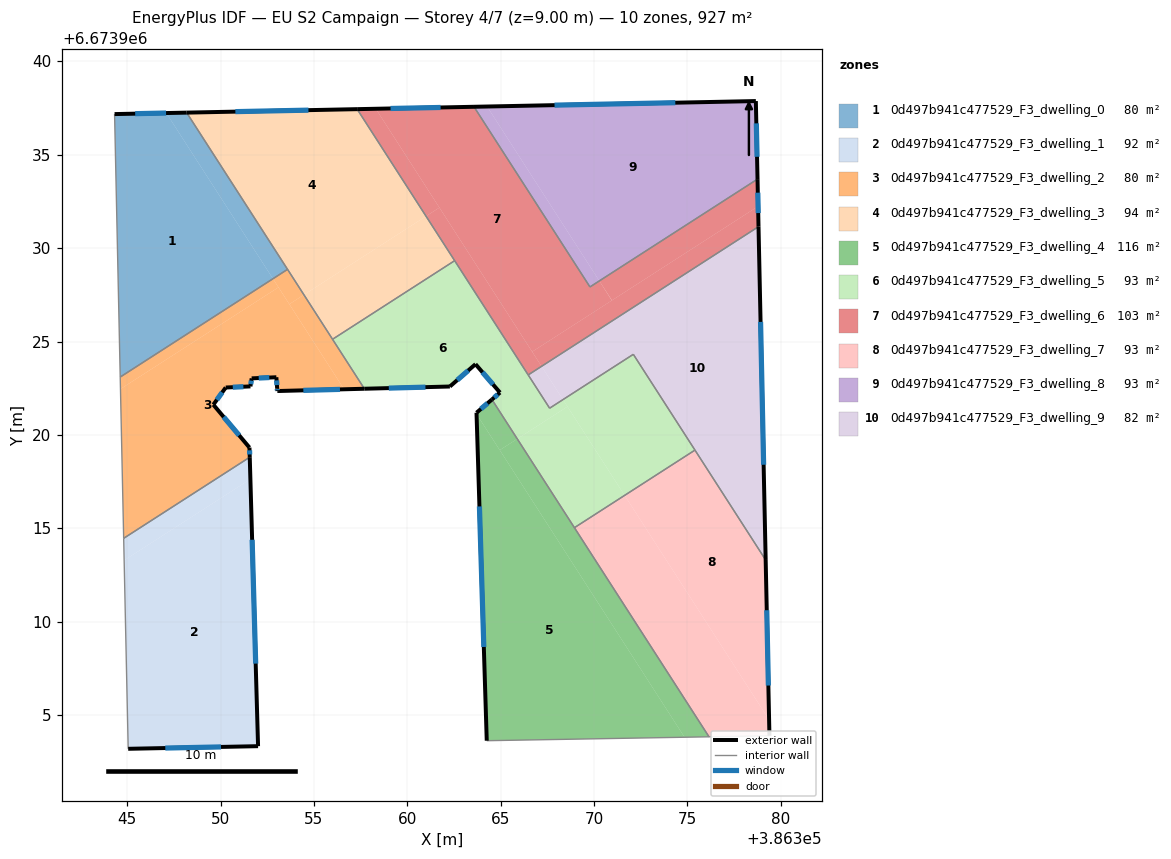
=== STOREY PLAN SPEC (per zone: floor XY polygon, exterior-wall plan segments, windows/doors) ===
zone 1: 0d497b941c477529_F3_dwelling_0  (80.3 m²)
  floor: (386347.10, 6673937.23) (386352.81, 6673928.36) (386344.63, 6673923.10) (386344.33, 6673937.18)
  floor: (386348.19, 6673937.26) (386353.59, 6673928.86) (386352.81, 6673928.36) (386347.10, 6673937.23)
  exterior wall: (386348.19, 6673937.26) – (386344.33, 6673937.18)  [3.9 m]
    window: (386347.08, 6673937.23) – (386345.43, 6673937.20)  [2.1 m²]
  interior walls: 3
zone 2: 0d497b941c477529_F3_dwelling_1  (92.4 m²)
  floor: (386351.60, 6673917.63) (386352.01, 6673903.33) (386345.05, 6673903.19) (386344.84, 6673913.28)
  floor: (386351.56, 6673918.81) (386351.60, 6673917.63) (386344.84, 6673913.28) (386344.81, 6673914.46)
  exterior wall: (386352.01, 6673903.33) – (386351.56, 6673918.81)  [15.5 m]
    window: (386351.88, 6673907.76) – (386351.69, 6673914.39)  [8.5 m²]
  exterior wall: (386345.05, 6673903.19) – (386352.01, 6673903.33)  [7.0 m]
    window: (386347.04, 6673903.23) – (386350.02, 6673903.29)  [3.8 m²]
  interior walls: 2
zone 3: 0d497b941c477529_F3_dwelling_2  (80.4 m²)
  floor: (386353.10, 6673927.90) (386356.61, 6673922.44) (386353.04, 6673922.35) (386352.99, 6673923.09) (386351.67, 6673923.03) (386351.60, 6673922.60) (386350.28, 6673922.54) (386349.61, 6673921.62) (386351.55, 6673919.32) (386351.56, 6673918.81) (386344.81, 6673914.46) (386344.64, 6673922.46)
  floor: (386352.81, 6673928.36) (386353.10, 6673927.90) (386344.64, 6673922.46) (386344.63, 6673923.10)
  floor: (386354.46, 6673927.50) (386357.70, 6673922.47) (386356.61, 6673922.44) (386353.68, 6673927.00)
  floor: (386353.59, 6673928.86) (386354.46, 6673927.50) (386353.68, 6673927.00) (386352.81, 6673928.36)
  exterior wall: (386353.03, 6673922.50) – (386353.04, 6673922.35)  [0.1 m]
    window: (386353.03, 6673922.46) – (386353.04, 6673922.39)  [0.1 m²]
  exterior wall: (386352.99, 6673923.09) – (386353.03, 6673922.50)  [0.6 m]
    window: (386353.00, 6673922.92) – (386353.02, 6673922.67)  [0.3 m²]
  exterior wall: (386351.67, 6673923.03) – (386352.99, 6673923.09)  [1.3 m]
    window: (386352.04, 6673923.05) – (386352.61, 6673923.07)  [0.7 m²]
  exterior wall: (386351.60, 6673922.60) – (386351.67, 6673923.03)  [0.4 m]
    window: (386351.62, 6673922.72) – (386351.65, 6673922.91)  [0.2 m²]
  exterior wall: (386350.28, 6673922.54) – (386351.60, 6673922.60)  [1.3 m]
    window: (386350.66, 6673922.56) – (386351.22, 6673922.58)  [0.7 m²]
  exterior wall: (386349.61, 6673921.62) – (386350.28, 6673922.54)  [1.1 m]
    window: (386349.80, 6673921.88) – (386350.09, 6673922.28)  [0.6 m²]
  exterior wall: (386351.55, 6673919.32) – (386349.61, 6673921.62)  [3.0 m]
    window: (386351.00, 6673919.98) – (386350.17, 6673920.96)  [1.7 m²]
  exterior wall: (386351.56, 6673918.81) – (386351.55, 6673919.32)  [0.5 m]
    window: (386351.56, 6673918.95) – (386351.55, 6673919.17)  [0.3 m²]
  exterior wall: (386353.13, 6673922.35) – (386357.70, 6673922.47)  [4.6 m]
    window: (386354.43, 6673922.39) – (386356.39, 6673922.44)  [2.5 m²]
  exterior wall: (386353.04, 6673922.35) – (386353.13, 6673922.35)  [0.1 m]
  interior walls: 5
zone 4: 0d497b941c477529_F3_dwelling_3  (93.6 m²)
  floor: (386357.31, 6673937.44) (386361.00, 6673931.71) (386354.46, 6673927.50) (386348.19, 6673937.26)
  floor: (386361.00, 6673931.71) (386362.53, 6673929.33) (386356.00, 6673925.12) (386354.46, 6673927.50)
  exterior wall: (386357.31, 6673937.44) – (386348.19, 6673937.26)  [9.1 m]
    window: (386354.71, 6673937.39) – (386350.79, 6673937.31)  [5.0 m²]
  interior walls: 4
zone 5: 0d497b941c477529_F3_dwelling_4  (116.1 m²)
  floor: (386363.71, 6673921.12) (386374.84, 6673903.81) (386364.25, 6673903.63)
  floor: (386364.53, 6673921.90) (386365.89, 6673919.79) (386364.95, 6673919.19) (386363.71, 6673921.12) (386363.71, 6673921.19)
  floor: (386365.89, 6673919.79) (386376.15, 6673903.84) (386374.84, 6673903.81) (386364.95, 6673919.19)
  exterior wall: (386363.71, 6673921.19) – (386364.25, 6673903.63)  [17.6 m]
    window: (386363.86, 6673916.17) – (386364.10, 6673908.65)  [9.7 m²]
  exterior wall: (386364.53, 6673921.90) – (386363.71, 6673921.19)  [1.1 m]
    window: (386364.29, 6673921.69) – (386363.94, 6673921.39)  [0.6 m²]
  interior walls: 3
zone 6: 0d497b941c477529_F3_dwelling_5  (93.2 m²)
  floor: (386362.53, 6673929.33) (386367.62, 6673921.43) (386368.33, 6673921.89) (386368.58, 6673921.52) (386365.89, 6673919.79) (386364.53, 6673921.90) (386364.96, 6673922.27) (386363.65, 6673923.79) (386362.28, 6673922.59) (386357.70, 6673922.47) (386356.00, 6673925.12)
  floor: (386372.10, 6673924.32) (386375.40, 6673919.19) (386371.63, 6673916.76) (386368.33, 6673921.89)
  floor: (386368.57, 6673921.52) (386371.63, 6673916.76) (386368.95, 6673915.03) (386365.89, 6673919.79)
  exterior wall: (386363.65, 6673923.79) – (386364.96, 6673922.27)  [2.0 m]
    window: (386364.03, 6673923.35) – (386364.59, 6673922.70)  [1.1 m²]
  exterior wall: (386362.28, 6673922.59) – (386363.65, 6673923.79)  [1.8 m]
    window: (386362.67, 6673922.93) – (386363.26, 6673923.45)  [1.0 m²]
  exterior wall: (386357.70, 6673922.47) – (386362.28, 6673922.59)  [4.6 m]
    window: (386359.01, 6673922.51) – (386360.97, 6673922.56)  [2.5 m²]
  exterior wall: (386364.96, 6673922.27) – (386364.53, 6673921.90)  [0.6 m]
    window: (386364.84, 6673922.16) – (386364.65, 6673922.00)  [0.3 m²]
  interior walls: 8
zone 7: 0d497b941c477529_F3_dwelling_6  (103.1 m²)
  floor: (386363.57, 6673937.57) (386369.78, 6673927.92) (386370.28, 6673928.25) (386370.95, 6673927.20) (386366.68, 6673924.46) (386358.31, 6673937.46)
  floor: (386378.78, 6673932.24) (386378.80, 6673931.15) (386367.19, 6673923.67) (386366.68, 6673924.46)
  floor: (386378.75, 6673933.70) (386378.78, 6673932.24) (386370.95, 6673927.20) (386370.28, 6673928.25)
  floor: (386358.31, 6673937.46) (386361.72, 6673932.17) (386361.00, 6673931.71) (386357.31, 6673937.44)
  floor: (386361.72, 6673932.17) (386367.19, 6673923.67) (386366.47, 6673923.21) (386361.00, 6673931.71)
  exterior wall: (386363.57, 6673937.57) – (386357.31, 6673937.44)  [6.3 m]
    window: (386361.78, 6673937.53) – (386359.10, 6673937.48)  [3.4 m²]
  exterior wall: (386378.80, 6673931.15) – (386378.75, 6673933.70)  [2.5 m]
    window: (386378.79, 6673931.88) – (386378.77, 6673932.97)  [1.4 m²]
  interior walls: 5
zone 8: 0d497b941c477529_F3_dwelling_7  (93.2 m²)
  floor: (386371.64, 6673916.76) (386379.37, 6673904.74) (386379.39, 6673903.89) (386376.15, 6673903.84) (386368.95, 6673915.03)
  floor: (386375.40, 6673919.19) (386379.19, 6673913.30) (386379.37, 6673904.74) (386371.64, 6673916.76)
  exterior wall: (386379.39, 6673903.89) – (386379.19, 6673913.30)  [9.4 m]
    window: (386379.33, 6673906.58) – (386379.24, 6673910.61)  [5.2 m²]
  interior walls: 4
zone 9: 0d497b941c477529_F3_dwelling_8  (92.7 m²)
  floor: (386378.66, 6673937.88) (386378.75, 6673933.70) (386370.28, 6673928.25) (386364.27, 6673937.58)
  floor: (386364.27, 6673937.58) (386370.19, 6673928.39) (386370.28, 6673928.25) (386369.78, 6673927.92) (386363.57, 6673937.57)
  exterior wall: (386378.75, 6673933.70) – (386378.66, 6673937.88)  [4.2 m]
    window: (386378.73, 6673934.89) – (386378.69, 6673936.68)  [2.3 m²]
  exterior wall: (386378.66, 6673937.88) – (386363.57, 6673937.57)  [15.1 m]
    window: (386374.35, 6673937.79) – (386367.88, 6673937.66)  [8.3 m²]
  interior walls: 2
zone 10: 0d497b941c477529_F3_dwelling_9  (82.3 m²)
  floor: (386367.19, 6673923.67) (386368.33, 6673921.89) (386367.62, 6673921.43) (386366.47, 6673923.21)
  floor: (386378.80, 6673931.15) (386379.19, 6673913.30) (386372.10, 6673924.32) (386368.33, 6673921.89) (386367.19, 6673923.67)
  exterior wall: (386379.19, 6673913.30) – (386378.80, 6673931.15)  [17.9 m]
    window: (386379.08, 6673918.40) – (386378.91, 6673926.05)  [9.8 m²]
  interior walls: 5

=== DERIVED (storey summary) ===
Building: EU S2 Campaign
Storey: 4 of 7  (floor level z = 9.00 m)
Storey gross floor area: 927.3 m²
Zones on this storey: 10
  - 0d497b941c477529_F3_dwelling_0: floor 80.3 m²; exterior wall 3.9 m (11.6 m²); 1 window(s) 2.1 m²; WWR 18.4%
  - 0d497b941c477529_F3_dwelling_1: floor 92.4 m²; exterior wall 22.4 m (67.3 m²); 2 window(s) 12.4 m²; WWR 18.4%
  - 0d497b941c477529_F3_dwelling_2: floor 80.4 m²; exterior wall 13.1 m (39.4 m²); 9 window(s) 7.2 m²; WWR 18.2%
  - 0d497b941c477529_F3_dwelling_3: floor 93.6 m²; exterior wall 9.1 m (27.4 m²); 1 window(s) 5.0 m²; WWR 18.4%
  - 0d497b941c477529_F3_dwelling_4: floor 116.1 m²; exterior wall 18.7 m (56.0 m²); 2 window(s) 10.3 m²; WWR 18.4%
  - 0d497b941c477529_F3_dwelling_5: floor 93.2 m²; exterior wall 9.0 m (26.9 m²); 4 window(s) 4.9 m²; WWR 18.4%
  - 0d497b941c477529_F3_dwelling_6: floor 103.1 m²; exterior wall 8.8 m (26.4 m²); 2 window(s) 4.9 m²; WWR 18.4%
  - 0d497b941c477529_F3_dwelling_7: floor 93.2 m²; exterior wall 9.4 m (28.2 m²); 1 window(s) 5.2 m²; WWR 18.4%
  - 0d497b941c477529_F3_dwelling_8: floor 92.7 m²; exterior wall 19.3 m (57.8 m²); 2 window(s) 10.6 m²; WWR 18.4%
  - 0d497b941c477529_F3_dwelling_9: floor 82.3 m²; exterior wall 17.9 m (53.6 m²); 1 window(s) 9.8 m²; WWR 18.4%
Zone adjacency (shared interzone walls):
  - 0d497b941c477529_F3_dwelling_0 ↔ 0d497b941c477529_F3_dwelling_2
  - 0d497b941c477529_F3_dwelling_0 ↔ 0d497b941c477529_F3_dwelling_3
  - 0d497b941c477529_F3_dwelling_1 ↔ 0d497b941c477529_F3_dwelling_2
  - 0d497b941c477529_F3_dwelling_2 ↔ 0d497b941c477529_F3_dwelling_3
  - 0d497b941c477529_F3_dwelling_2 ↔ 0d497b941c477529_F3_dwelling_5
  - 0d497b941c477529_F3_dwelling_3 ↔ 0d497b941c477529_F3_dwelling_5
  - 0d497b941c477529_F3_dwelling_3 ↔ 0d497b941c477529_F3_dwelling_6
  - 0d497b941c477529_F3_dwelling_4 ↔ 0d497b941c477529_F3_dwelling_5
  - 0d497b941c477529_F3_dwelling_4 ↔ 0d497b941c477529_F3_dwelling_7
  - 0d497b941c477529_F3_dwelling_5 ↔ 0d497b941c477529_F3_dwelling_6
  - 0d497b941c477529_F3_dwelling_5 ↔ 0d497b941c477529_F3_dwelling_7
  - 0d497b941c477529_F3_dwelling_5 ↔ 0d497b941c477529_F3_dwelling_9
  - 0d497b941c477529_F3_dwelling_6 ↔ 0d497b941c477529_F3_dwelling_8
  - 0d497b941c477529_F3_dwelling_6 ↔ 0d497b941c477529_F3_dwelling_9
  - 0d497b941c477529_F3_dwelling_7 ↔ 0d497b941c477529_F3_dwelling_9